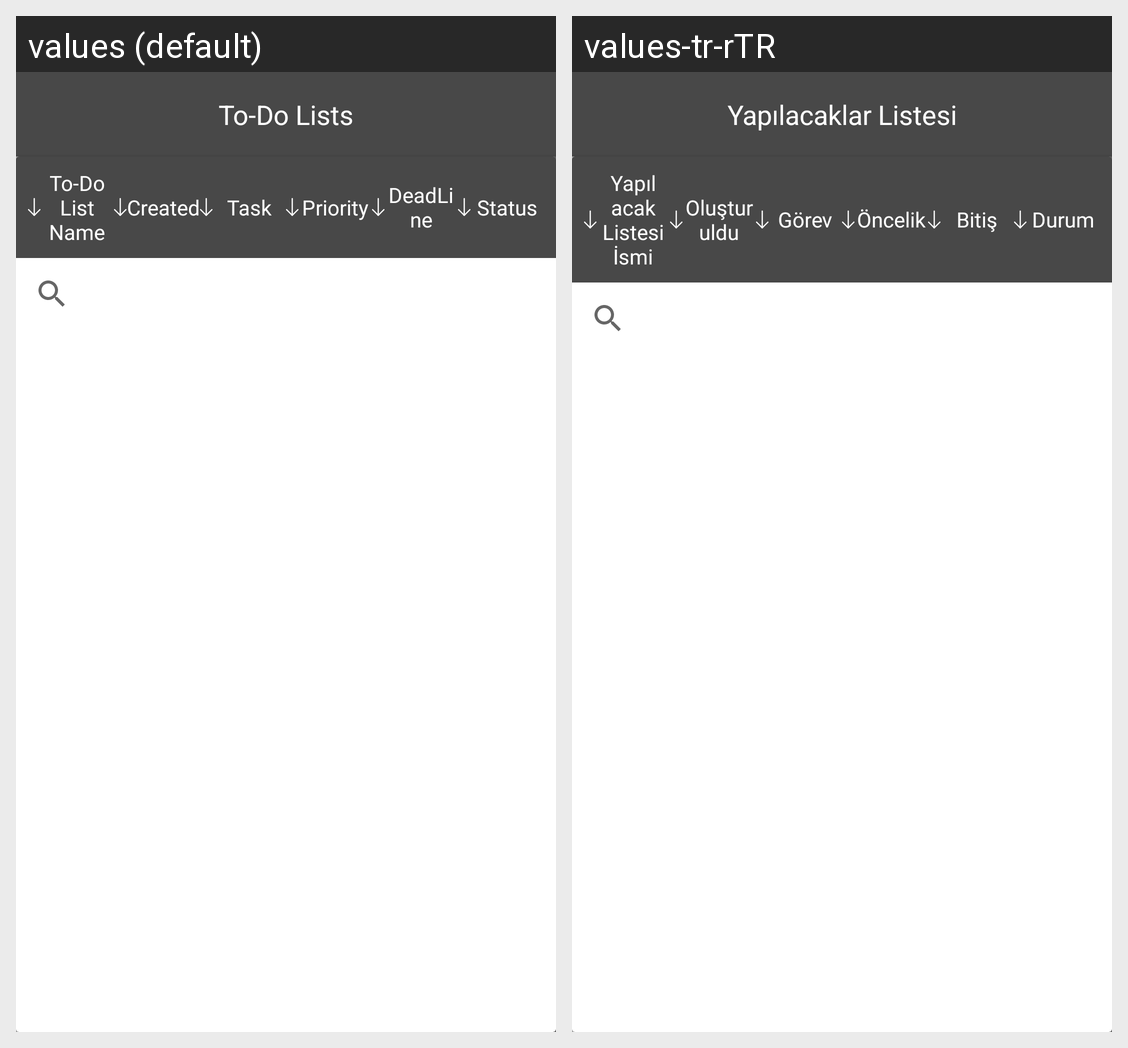

Locale-by-locale string values for the Android screen shown in this grid:
Android screen res/layout/activity_todo_list_v2.xml rendered under 2 locales, left to right: values (default), values-tr-rTR. Device: Nexus 5 (rendered at 1080×1920; each locale shown at half size, 540×960, under a caption strip naming it); theme AppTheme.
Strings drawn on this screen, with the default value and each locale's value (text and hints the layout hard-codes, and strings that could not be matched under every locale, appear in the picture but are not listed):

todo_lists
  values: To-Do Lists
  values-tr-rTR: Yapılacaklar Listesi

todo_list_name
  values: To-Do List Name
  values-tr-rTR: Yapılacak Listesi İsmi

created
  values: Created
  values-tr-rTR: Oluşturuldu

task
  values: Task
  values-tr-rTR: Görev

priority
  values: Priority
  values-tr-rTR: Öncelik

deadline
  values: DeadLine
  values-tr-rTR: Bitiş

status
  values: Status
  values-tr-rTR: Durum
